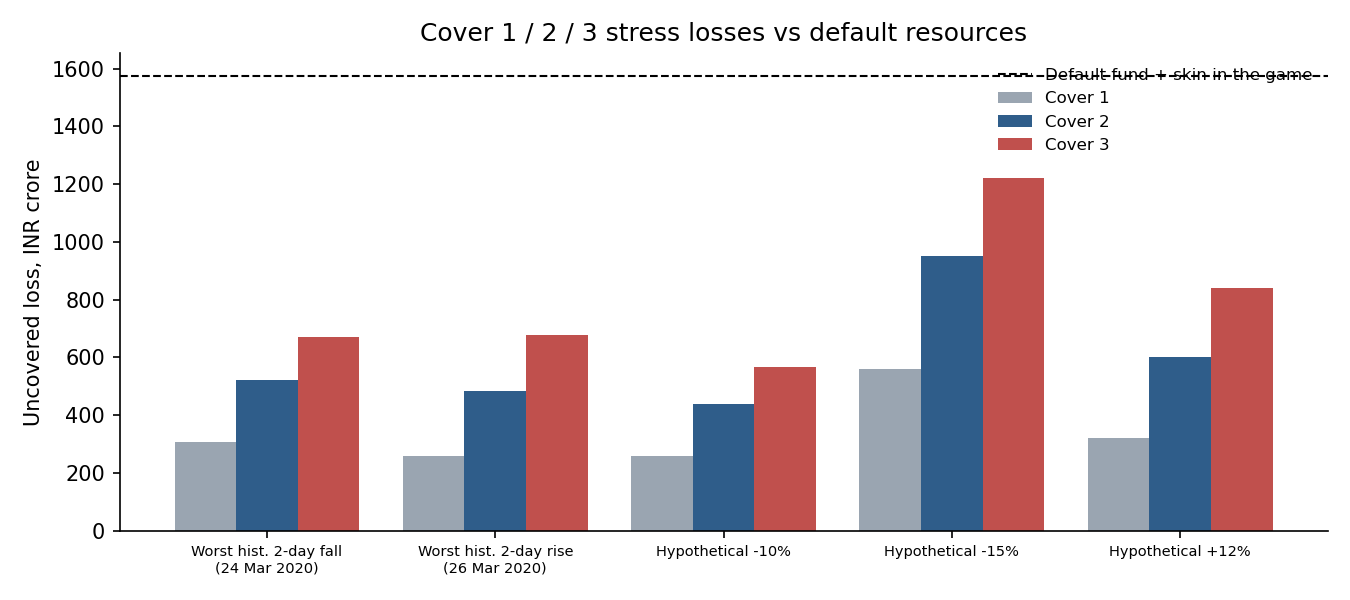

The file beside this chart, header and first rows:
scenario, cover_1, cover_2, cover_3, defaulters_cover_2, cover_1_ok, cover_2_ok, cover_3_ok
Worst hist. 2-day fall (24 Mar 2020), 306.5, 521.1, 669.3, CM06, CM01, True, True, True
Worst hist. 2-day rise (26 Mar 2020), 259.2, 482.9, 676, CM04, CM10, True, True, True
Hypothetical -10%, 258.6, 439.6, 564.6, CM06, CM01, True, True, True
Hypothetical -15%, 558.6, 949.6, 1220, CM06, CM01, True, True, True
Hypothetical +12%, 321.8, 599.5, 839.2, CM04, CM10, True, True, True
